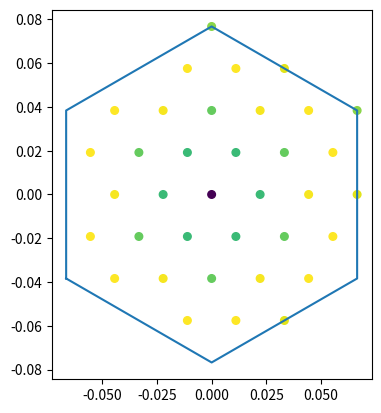

This chart was generated by the following Python code:
#implements the Koshino continuum model
import numpy as np
import matplotlib.pyplot as plt
from scipy import linalg as la
import sys
import scipy
np.set_printoptions(threshold=sys.maxsize)
import time

####################################################################################
####################################################################################
####################################################################################
#
#       DEFINING PARAMETERS THAT SPECIFY THE GEOMETRY OF THE MOIRE RECIPROCAL VECTOR
#
####################################################################################
####################################################################################
####################################################################################

##########################################
#parameters energy calculation
##########################################
hv = 2.1354; # eV
theta=1.05*np.pi/180  #1.05*np.pi/180 #twist Angle
mu=0.289/1000 #chemical potential
u = 0.0797; # eV
up = 0.0975; # eV
w = np.exp(1j*2*np.pi/3); # enters into the hamiltonian
en0 = 1.6598/1000; # band energy of the flat bands, eV
en_shift = 10.0/1000; #10/1000; # to sort energies correctly, eV
art_gap = 0.0/1000; # artificial gap
paulix=np.array([[0,1],[1,0]])
pauliy=np.array([[0,-1j],[1j,0]])
##########################################
#lattice vectors
##########################################
#i vectror j coordinate
a=np.array([[1,0],[1/2,np.sqrt(3)/2]])
astar=(2*np.pi)*np.array([[1,-1/np.sqrt(3)],[0,2/np.sqrt(3)]])
Rotth1=np.array([[np.cos(theta/2),-np.sin(theta/2)],[np.sin(theta/2),np.cos(theta/2)]]) #rotation matrix +thet
Rotth2=np.array([[np.cos(theta/2),np.sin(theta/2)],[-np.sin(theta/2),np.cos(theta/2)]]) #rotation matrix -thet

a1=np.dot(a,Rotth1) #top layer
a2=np.dot(a,Rotth2) #bottom layer
astar1=np.dot(astar,Rotth1) #top layer
astar2=np.dot(astar,Rotth2)  #bottom layer

GM1=astar1[0,:]-astar2[0,:] #see Koshino-liang fu paper for further illustration (going off towards negative quadrant in the middle of the edge of the MBZ)
GM2=astar1[1,:]-astar2[1,:] #see Koshino-liang fu paper for further illustration (Going horizontal towards middle of the edge of the MBZ)
LM1=2*np.pi*np.array([GM2[1],-GM2[0]])/la.det(np.array([GM1,GM2]))
LM2=2*np.pi*np.array([-GM1[1],GM1[0]])/la.det(np.array([GM1,GM2]))

LM=np.sqrt(np.dot(LM1,LM1)) #moire period 2/np.sin(theta/2)
GM=np.sqrt(np.dot(GM1,GM1)) #reciprocal space period  8*np.pi/np.sqrt(3)*np.sin(theta/2)

##volume of the MBZ
zhat=np.array([0,0,1])
b_1=np.array([GM1[0],GM1[1],0])
b_2=np.array([GM2[0],GM2[1],0])
Vol_rec=np.dot(np.cross(b_1,b_2),zhat)
#print(np.sqrt(np.dot(LM1,LM1)),0.5/np.sin(theta/2)) #verify the relation with the moire period

##########################################
#Valley locations
##########################################
#1,2 label layer and  + - labels valley from the  original graphene dispersion
Kplus1=-(2*astar1[0,:]+astar1[1,:])/3
Kplus2=-(2*astar2[0,:]+astar2[1,:])/3
Kmin1=+(2*astar1[0,:]+astar1[1,:])/3
Kmin2=+(2*astar2[0,:]+astar2[1,:])/3
Ktopplus=Kplus2-GM1
Kbottommin=Kmin2+GM1
Mpoint=(Kplus1+Kplus2)/2 #position of the M point in the - valley
Mpointneg=-(Kplus1+Kplus2)/2 #position of the M point in the - valley

##########################################
#definitions of the BZ grid
##########################################
nbands=4 #Number of bands
k_window_sizex = GM2[0]/2 #4*(np.pi/np.sqrt(3))*np.sin(theta/2) (half size of  MBZ from edge to edge)
k_window_sizey = Ktopplus[1]   #(1/np.sqrt(3))*GM2[0] ( half size of MBZ from k to k' along a diagonal)
kn_pointsx = 61
kn_pointsy = 61



gridp=np.arange(-50,50,1) #grid to calculate wavefunct
n1,n2=np.meshgrid(gridp,gridp) #grid to calculate wavefunct


####################################################################################
####################################################################################
####################################################################################
#
#      ENERGY DISPERSION IN THE CONTINUUM MODEL
#
####################################################################################
####################################################################################
####################################################################################
tp=1 
T=0.01*tp
mu=-1.5

def eigsystem(kx, ky, xi, nbands, n1, n2):
    ed=-tp*(np.cos(LM1[0]*kx+LM1[1]*ky)+np.cos(LM2[0]*kx+LM2[1]*ky)+np.cos((LM2[0]-LM1[0])*kx+(LM2[1]-LM1[1])*ky))-mu
    return [ed,ed],ed



def Disp(kx, ky,mu):
    ed=-tp*(np.cos(LM1[0]*kx+LM1[1]*ky)+np.cos(LM2[0]*kx+LM2[1]*ky)+np.cos((LM2[0]-LM1[0])*kx+(LM2[1]-LM1[1])*ky))
    return ed-mu

x = np.linspace(-GM, GM, 300)
X, Y = np.meshgrid(x, x)
Z = Disp(X, Y, mu)

band_max=np.max(Z)
band_min=np.min(Z)

# c= plt.contour(X, Y, Z, levels=[0],linewidths=3, cmap='summer');
# plt.show()

def eigsystem2(kx, ky, xi, nbands, n1, n2):
    #we diagonalize a matrix made up
    qx_dif = kx+GM1[0]*n1+GM2[0]*n2-xi*Mpoint[0]
    qy_dif = ky+GM1[1]*n1+GM2[1]*n2-xi*Mpoint[1]
    vals = np.sqrt(qx_dif**2+qy_dif**2)
    ind_to_sum = np.where(vals <= 4*GM) #Finding the indices where the difference of  q lies inside threshold
    n1_val = n1[ind_to_sum]
    n2_val = n2[ind_to_sum]
    N = np.shape(ind_to_sum)[1]

    qx = kx+GM1[0]*n1_val+GM2[0]*n2_val
    qy = ky+GM1[1]*n1_val+GM2[1]*n2_val

    if xi<0:
        qx_1= (+(qx-Kmin1[0])*np.cos(theta/2) - (qy-Kmin1[1])*np.sin(theta/2) ) #rotated momenta
        qy_1= (+(qx-Kmin1[0])*np.sin(theta/2) + (qy-Kmin1[1])*np.cos(theta/2) ) #rotated momenta
        qx_2= (+(qx-Kmin2[0])*np.cos(theta/2) + (qy-Kmin2[1])*np.sin(theta/2) ) #rotated momenta
        qy_2= (-(qx-Kmin2[0])*np.sin(theta/2) + (qy-Kmin2[1])*np.cos(theta/2) ) #rotated momenta
    else:
        qx_1= (+(qx-Kplus1[0])*np.cos(theta/2) - (qy-Kplus1[1])*np.sin(theta/2) ) #rotated momenta
        qy_1= (+(qx-Kplus1[0])*np.sin(theta/2) + (qy-Kplus1[1])*np.cos(theta/2) ) #rotated momenta7/89+-78
        qx_2= (+(qx-Kplus2[0])*np.cos(theta/2) + (qy-Kplus2[1])*np.sin(theta/2) ) #rotated momenta
        qy_2= (-(qx-Kplus2[0])*np.sin(theta/2) + (qy-Kplus2[1])*np.cos(theta/2) ) #rotated moment

    #the following block generates the momentum space rep of the interlayer coupling matrix
    matG2=np.zeros([N,N])
    matG4=np.zeros([N,N])
    for i in range(N):
        indi1=np.where((n1_val==n1_val[i]-xi)*(n2_val==n2_val[i]))
        if np.size(indi1)>0:
            matG2[i,indi1]=1
        indi1=np.where((n1_val==n1_val[i]-xi)*(n2_val==n2_val[i]-xi))
        if np.size(indi1)>0:
            matG4[i,indi1]=1

    #Matrices that  appeared as coefficients of the real space ops
    #full product is the kronecker product of both matrices
    matu1=np.array([[u,up],[up,u]])
    matu2=np.array([[u,up*(w**(-xi))],[up*(w**(xi)),u]])

    #assembling the matrix to be diagonalized
    U=(np.kron(matu1,np.eye(N,N))+np.kron(matu2,matG2)+np.kron(matu2.T,matG4)) #interlayer coupling
    H1=-hv*(np.kron(xi*paulix,np.diag(qx_1))+np.kron(pauliy,np.diag(qy_1)))
    H2=-hv*(np.kron(xi*paulix,np.diag(qx_2))+np.kron(pauliy,np.diag(qy_2)))
    Hxi=np.bmat([[H1, (U.conj()).T], [U, H2]]) #Full matrix
    #a= np.linalg.eigvalsh(Hxi) - en_shift
    (Eigvals,Eigvect)= np.linalg.eigh(Hxi)  #returns sorted eigenvalues
    return Eigvals[2*N-int(nbands/2):2*N+int(nbands/2)]-en0, Eigvect[:,2*N-int(nbands/2):2*N+int(nbands/2)]


#print(eigsystem(GM,GM, 1, nbands, n1, n2)[0][0])

####################################################################################
####################################################################################
####################################################################################
#
#     EVALUATING IN THE FBZ
#
####################################################################################
####################################################################################
####################################################################################

s=time.time()

Nsamp=6
n_1=np.arange(0,Nsamp,1)
n_2=np.arange(0,Nsamp,1)
k1=np.array([1,0])
k2=np.array([1/2,np.sqrt(3)/2])
n_1p,n_2p=np.meshgrid(n_1,n_2)
G1=k1*Nsamp
G2=k2*Nsamp

XsLatt=(GM/Nsamp)*(k1[0]*n_1p+k2[0]*n_2p).T
YsLatt=(GM/Nsamp)*(k1[1]*n_1p+k2[1]*n_2p).T
S=np.empty((0))
for l in range(Nsamp*Nsamp):
    i=int(l%Nsamp)
    j=int((l-i)/Nsamp)
    #print(XsLatt[i,j],YsLatt[i,j])
    E=eigsystem(XsLatt[i,j],YsLatt[i,j], 1, nbands, n1, n2)[0][1]
    #print(E)
    S=np.append(S,E)

Z1= S.flatten() 
e=time.time()
print("time for dispersion", e-s)
# plt.scatter(XsLatt,YsLatt, c=Z1)
# plt.show()


Z= np.reshape(S,[Nsamp,Nsamp])
n_1pp=(n_1p+int(Nsamp/2))%Nsamp
n_2pp=(n_2p+int(Nsamp/2))%Nsamp

Z2=Z[n_1pp,n_2pp]

# plt.scatter(XsLatt,YsLatt, c=Z2.flatten())
# plt.show()





####################################################################################
####################################################################################
####################################################################################
#
#      GEOMETRY AND RESHAPING ARRAYS
#
####################################################################################
####################################################################################
####################################################################################

from scipy.spatial import Voronoi, voronoi_plot_2d
def FBZ_points(b_1,b_2):
    #creating reciprocal lattice
    Np=4
    n1=np.arange(-Np,Np+1)
    n2=np.arange(-Np,Np+1)
    Recip_lat=[]
    for i in n1:
        for j in n2:
            point=b_1*i+b_2*j
            Recip_lat.append(point)

    #getting the nearest neighbours to the gamma point
    Recip_lat_arr=np.array(Recip_lat)
    dist=np.round(np.sqrt(np.sum(Recip_lat_arr**2, axis=1)),decimals=10)
    sorted_dist=np.sort(list(set(dist)) )
    points=Recip_lat_arr[np.where(dist<sorted_dist[2])[0]]

    #getting the voronoi decomposition of the gamma point and the nearest neighbours
    vor = Voronoi(points)
    Vertices=(vor.vertices)

    #ordering the points counterclockwise in the -pi,pi range
    angles_list=list(np.arctan2(Vertices[:,1],Vertices[:,0]))
    Vertices_list=list(Vertices)

    #joint sorting the two lists for angles and vertices for convenience later.
    # the linear plot routine requires the points to be in order
    # atan2 takes into acount quadrant to get the sign of the angle
    angles_list, Vertices_list = (list(t) for t in zip(*sorted(zip(angles_list, Vertices_list))))

    ##getting the M points as the average of consecutive K- Kp points
    Edges_list=[]
    for i in range(len(Vertices_list)):
        Edges_list.append([(Vertices_list[i][0]+Vertices_list[i-1][0])/2,(Vertices_list[i][1]+Vertices_list[i-1][1])/2])

    Gamma=[0,0]
    K=Vertices_list[0::2]
    Kp=Vertices_list[1::2]
    M=Edges_list[0::2]
    Mp=Edges_list[1::2]

    return Vertices_list, Gamma, K, Kp, M, Mp

Vertices_list, Gamma, K, Kp, M, Mp=FBZ_points(G1,G2)  #FOR RESHAPING THE STORED ARRAY
Vertices_list_MBZ, Gamma_MBZ, K_MBZ, Kp_MBZ, M_MBZ, Mp_MBZ=FBZ_points(GM1,GM2) #DESCRIBING THE MBZ 

##DIFFERENT HEXAGONS USED TO DELIMIT THE REGIONS 
## THAT ARE GOING TO BE REARANGED IN THE CONVENTIONAL UNIT CELL
VL=np.array(Vertices_list)

VL2=np.array(VL)
VL2[:,0]=VL[:,0]+G1[0]
VL2[:,1]=VL[:,1]+G1[1]
Vertices_list2=list(VL2)

VL3=np.array(VL)
VL3[:,0]=VL[:,0]+G2[0]
VL3[:,1]=VL[:,1]+G2[1]
Vertices_list3=list(VL3)

VL4=np.array(VL)
VL4[:,0]=VL[:,0]+G2[0]+G1[0]
VL4[:,1]=VL[:,1]+G2[1]+G1[1]
Vertices_list4=list(VL4)


##METHOD THAT CHECKS WHETHER A POINT IS INSIDE A GIVEN CONVEX POLYGON
def is_within_polygon(polygon, point):
    A = []
    B = []
    C = []  
    for i in range(len(polygon)):
        p1 = polygon[i]
        p2 = polygon[(i + 1) % len(polygon)]

        # calculate A, B and C
        a = -(p2[1] - p1[1])
        b = p2[0] - p1[0]
        c = -(a * p1[0] + b * p1[1])
        
        A.append(a)
        B.append(b)
        C.append(c)

    D = []
    for i in range(len(A)):
        d = A[i] * point[0] + B[i] * point[1] + C[i]
        D.append(d)

    t1 = np.all([d >= 0 for d in D])
    t2 = np.all([d <= 0 for d in D])
    x=t1 or t2
    return x



XsLatt_hex=(k1[0]*n_1p+k2[0]*n_2p).T
YsLatt_hex=(k1[1]*n_1p+k2[1]*n_2p).T
for l in range(Nsamp*Nsamp):
    i=int(l%Nsamp)
    j=int((l-i)/Nsamp)
    point=[ XsLatt_hex[i,j],YsLatt_hex[i,j] ]
    if is_within_polygon(Vertices_list, point ):
        XsLatt_hex[i,j]=XsLatt_hex[i,j]
        YsLatt_hex[i,j]=YsLatt_hex[i,j]
    elif is_within_polygon(Vertices_list2,  point ):
        XsLatt_hex[i,j]=XsLatt_hex[i,j]-G1[0]
        YsLatt_hex[i,j]=YsLatt_hex[i,j]-G1[1]
    elif is_within_polygon(Vertices_list3, point):
        XsLatt_hex[i,j]=XsLatt_hex[i,j]-G2[0]
        YsLatt_hex[i,j]=YsLatt_hex[i,j]-G2[1]
    elif is_within_polygon(Vertices_list4,  point):
        XsLatt_hex[i,j]=XsLatt_hex[i,j]-G2[0]-G1[0]
        YsLatt_hex[i,j]=YsLatt_hex[i,j]-G2[1]-G1[1]
    else:
        XsLatt_hex[i,j]=XsLatt_hex[i,j]-G1[0]
        YsLatt_hex[i,j]=YsLatt_hex[i,j]-G1[1]

VV=np.array(Vertices_list_MBZ+[Vertices_list_MBZ[0]])
KX_in=(GM/Nsamp)*XsLatt_hex
KY_in=(GM/Nsamp)*YsLatt_hex
# plt.plot(VV[:,0],VV[:,1])
# plt.scatter(KX_in,KY_in, s=30, c=Z1)
# plt.show()

# plt.plot(VV[:,0],VV[:,1])
# plt.scatter(KX_in,KY_in, s=30, c=Z2)
# plt.show()

####################################################################################
####################################################################################
####################################################################################
#
#      PATH IN RECIPROCAL SPACE
#
####################################################################################
####################################################################################
####################################################################################



#linear parametrization accross different points in the BZ
def linpam(Kps,Npoints_q):
    Npoints=len(Kps)
    t=np.linspace(0, 1, Npoints_q)
    linparam=np.zeros([Npoints_q*(Npoints-1),2])
    for i in range(Npoints-1):
        linparam[i*Npoints_q:(i+1)*Npoints_q,0]=Kps[i][0]*(1-t)+t*Kps[i+1][0]
        linparam[i*Npoints_q:(i+1)*Npoints_q,1]=Kps[i][1]*(1-t)+t*Kps[i+1][1]

    return linparam


Nt=1000
kpath=linpam(VV,Nt)

L=[]
L=L+[Gamma_MBZ]+[K_MBZ[1]]
Nt=25
kpath2=linpam(L,Nt)

# plt.plot(kpath[:,0],kpath[:,1])
# plt.plot(kpath2[:,0],kpath2[:,1])
# plt.show()

####################################################################################
####################################################################################
####################################################################################
#
#      INTEGRALS
#
####################################################################################
####################################################################################
####################################################################################

dS_in=Vol_rec/(Nsamp*Nsamp)
xi=1
def integrand(nx,ny,ek,w,mu,T):
    edk=ek
    edkq=ek[nx,ny]
    nfk= 1/(np.exp(edk/T)+1)
    nfkq= 1/(np.exp(edkq/T)+1)
    eps=1e-1

    fac_p=(nfkq-nfk)/(w-(edkq-edk)+1j*eps)
    return (fac_p)


# plt.scatter(KX_in,KY_in, c=np.log10(abs(integrand(0.01,0.01,KX_in,KY_in,0.0001,mu,T) +1e-17)), s=30)
# plt.colorbar()
# plt.show()


# plt.scatter(KX_in,KY_in, c=np.abs(integrand(0.01,0.01,KX_in,KY_in,0.0001,mu,T)) , s=30)
# plt.colorbar()
# plt.show()


Nomegs=15
maxomeg=band_max*2
minomeg=0
omegas=np.linspace(0.01,maxomeg,Nomegs)
integ=[]
s=time.time()
for omegas_m_i in omegas:
    sd=[]
    for l in range(Nsamp*Nsamp):
        i=int(l%Nsamp)
        j=int((l-i)/Nsamp)
        ek= np.reshape(S,[Nsamp,Nsamp])
        n_1pp=(n_1p+n_1p[i,j])%Nsamp
        n_2pp=(n_2p+n_2p[i,j])%Nsamp
        sd.append( np.sum(integrand(n_1pp,n_2pp,ek,omegas_m_i,mu,T))*dS_in )
        #print(omegas_m_i,t_m_i)
    integ.append(sd)
integ_arr=np.reshape(np.array(integ),[15,Nsamp,Nsamp])
e=time.time()
print("Time for bubble",e-s)

print(np.shape(integ_arr))


plt.plot(VV[:,0],VV[:,1])
plt.scatter(KX_in,KY_in, s=30, c=np.abs(integ_arr[0,:,:]) )
plt.gca().set_aspect('equal')
plt.show()

# plt.plot(VV[:,0],VV[:,1])
# plt.scatter(KX_in,KY_in, s=30, c=np.abs(integ_arr[5,:,:]) )
# plt.gca().set_aspect('equal')
# plt.show()

# plt.plot(VV[:,0],VV[:,1])
# plt.scatter(KX_in,KY_in, s=30, c=np.abs(integ_arr[10,:,:]) )
# plt.gca().set_aspect('equal')
# plt.show()



"""
limits_X=1
limits_Y=maxomeg
N_X=len(kpath2)
N_Y=Nomegs


plt.imshow(np.imag(integ_arr.T), origin='lower', aspect='auto')


ticks_X=5
ticks_Y=5
Npl_X=np.arange(0,N_X+1,int(N_X/ticks_X))
Npl_Y=np.arange(0,N_Y+1,int(N_Y/ticks_Y))
xl=np.round(np.linspace(0,limits_X,ticks_X+1),3)
yl=np.round(np.linspace(0,limits_Y,ticks_Y+1),3)

plt.xticks(Npl_X,xl)
plt.yticks(Npl_Y,yl)
plt.xlabel(r"$q_x$",size=16)
plt.ylabel(r"$\omega$",size=16)
#axhline(N_Y/2 -7, c='r')
#print(omegas[int(N_Y/2 -7)])
plt.colorbar()
plt.show()


plt.scatter(np.sqrt(kpath2[t,0]**2+kpath2[t,1]**2) , np.imag(integ_arr[:,0]), s=30)
plt.plot(np.sqrt(kpath2[t,0]**2+kpath2[t,1]**2) , np.imag(integ_arr[:,0]))
plt.scatter(np.sqrt(kpath2[t,0]**2+kpath2[t,1]**2) , np.real(integ_arr[:,0]), s=30)
plt.plot(np.sqrt(kpath2[t,0]**2+kpath2[t,1]**2) , np.real(integ_arr[:,0]))


# plt.scatter(np.sqrt(kpath2[t,0]**2+kpath2[t,1]**2) , integ_arr[:,-1])
# plt.plot(np.sqrt(kpath2[t,0]**2+kpath2[t,1]**2) , integ_arr[:,-1])

plt.show()
"""